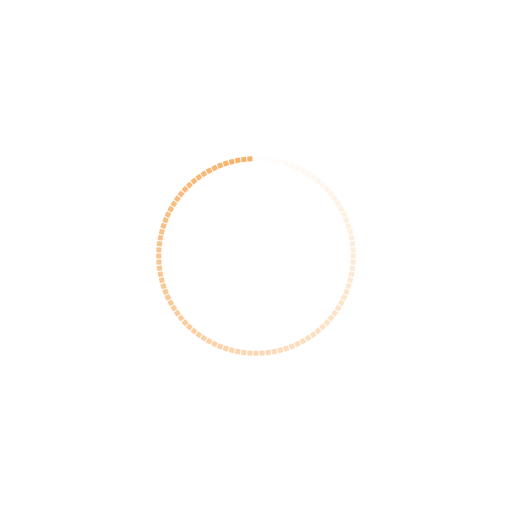
t = 0.00 s
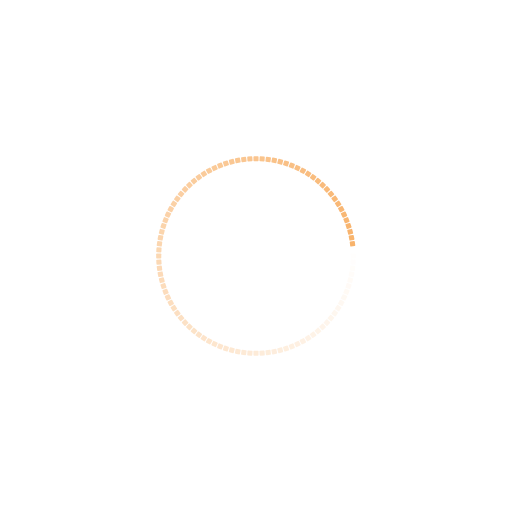
t = 0.19 s
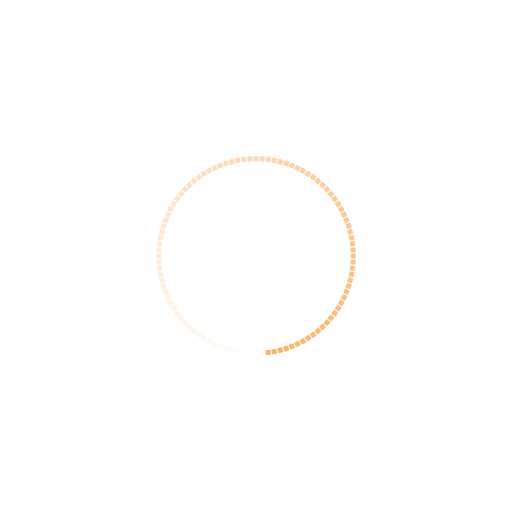
t = 0.37 s
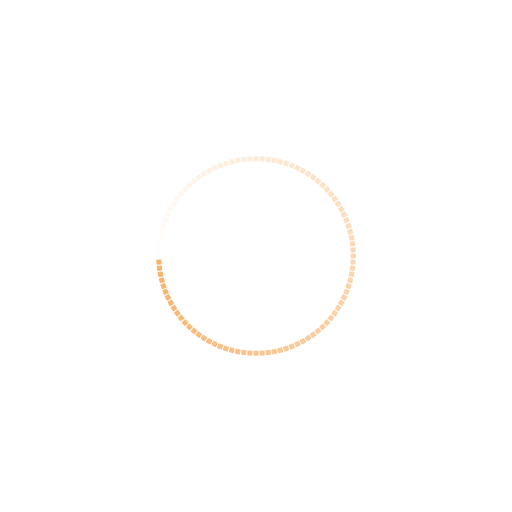
t = 0.56 s

The animated SVG that drew these frames (rendered in a browser with its animation timeline set to each time). Animation: 100 SMIL elements (animate=100); one cycle of 0.74 s, repeats indefinitely.

<?xml version="1.0" encoding="utf-8"?>
<svg xmlns="http://www.w3.org/2000/svg" xmlns:xlink="http://www.w3.org/1999/xlink" style="margin: auto; background: none; display: block; shape-rendering: auto;" width="257px" height="257px" viewBox="0 0 100 100" preserveAspectRatio="xMidYMid">
<g transform="rotate(0 50 50)">
  <rect x="49.5" y="30.5" rx="0.15" ry="0.15" width="1" height="1" fill="#f8b26a">
    <animate attributeName="opacity" values="1;0" keyTimes="0;1" dur="0.7407407407407407s" begin="-0.7333333333333333s" repeatCount="indefinite"></animate>
  </rect>
</g><g transform="rotate(3.6 50 50)">
  <rect x="49.5" y="30.5" rx="0.15" ry="0.15" width="1" height="1" fill="#f8b26a">
    <animate attributeName="opacity" values="1;0" keyTimes="0;1" dur="0.7407407407407407s" begin="-0.725925925925926s" repeatCount="indefinite"></animate>
  </rect>
</g><g transform="rotate(7.2 50 50)">
  <rect x="49.5" y="30.5" rx="0.15" ry="0.15" width="1" height="1" fill="#f8b26a">
    <animate attributeName="opacity" values="1;0" keyTimes="0;1" dur="0.7407407407407407s" begin="-0.7185185185185186s" repeatCount="indefinite"></animate>
  </rect>
</g><g transform="rotate(10.8 50 50)">
  <rect x="49.5" y="30.5" rx="0.15" ry="0.15" width="1" height="1" fill="#f8b26a">
    <animate attributeName="opacity" values="1;0" keyTimes="0;1" dur="0.7407407407407407s" begin="-0.7111111111111111s" repeatCount="indefinite"></animate>
  </rect>
</g><g transform="rotate(14.4 50 50)">
  <rect x="49.5" y="30.5" rx="0.15" ry="0.15" width="1" height="1" fill="#f8b26a">
    <animate attributeName="opacity" values="1;0" keyTimes="0;1" dur="0.7407407407407407s" begin="-0.7037037037037037s" repeatCount="indefinite"></animate>
  </rect>
</g><g transform="rotate(18 50 50)">
  <rect x="49.5" y="30.5" rx="0.15" ry="0.15" width="1" height="1" fill="#f8b26a">
    <animate attributeName="opacity" values="1;0" keyTimes="0;1" dur="0.7407407407407407s" begin="-0.6962962962962963s" repeatCount="indefinite"></animate>
  </rect>
</g><g transform="rotate(21.6 50 50)">
  <rect x="49.5" y="30.5" rx="0.15" ry="0.15" width="1" height="1" fill="#f8b26a">
    <animate attributeName="opacity" values="1;0" keyTimes="0;1" dur="0.7407407407407407s" begin="-0.6888888888888889s" repeatCount="indefinite"></animate>
  </rect>
</g><g transform="rotate(25.2 50 50)">
  <rect x="49.5" y="30.5" rx="0.15" ry="0.15" width="1" height="1" fill="#f8b26a">
    <animate attributeName="opacity" values="1;0" keyTimes="0;1" dur="0.7407407407407407s" begin="-0.6814814814814815s" repeatCount="indefinite"></animate>
  </rect>
</g><g transform="rotate(28.8 50 50)">
  <rect x="49.5" y="30.5" rx="0.15" ry="0.15" width="1" height="1" fill="#f8b26a">
    <animate attributeName="opacity" values="1;0" keyTimes="0;1" dur="0.7407407407407407s" begin="-0.674074074074074s" repeatCount="indefinite"></animate>
  </rect>
</g><g transform="rotate(32.4 50 50)">
  <rect x="49.5" y="30.5" rx="0.15" ry="0.15" width="1" height="1" fill="#f8b26a">
    <animate attributeName="opacity" values="1;0" keyTimes="0;1" dur="0.7407407407407407s" begin="-0.6666666666666666s" repeatCount="indefinite"></animate>
  </rect>
</g><g transform="rotate(36 50 50)">
  <rect x="49.5" y="30.5" rx="0.15" ry="0.15" width="1" height="1" fill="#f8b26a">
    <animate attributeName="opacity" values="1;0" keyTimes="0;1" dur="0.7407407407407407s" begin="-0.6592592592592592s" repeatCount="indefinite"></animate>
  </rect>
</g><g transform="rotate(39.6 50 50)">
  <rect x="49.5" y="30.5" rx="0.15" ry="0.15" width="1" height="1" fill="#f8b26a">
    <animate attributeName="opacity" values="1;0" keyTimes="0;1" dur="0.7407407407407407s" begin="-0.6518518518518519s" repeatCount="indefinite"></animate>
  </rect>
</g><g transform="rotate(43.2 50 50)">
  <rect x="49.5" y="30.5" rx="0.15" ry="0.15" width="1" height="1" fill="#f8b26a">
    <animate attributeName="opacity" values="1;0" keyTimes="0;1" dur="0.7407407407407407s" begin="-0.6444444444444445s" repeatCount="indefinite"></animate>
  </rect>
</g><g transform="rotate(46.8 50 50)">
  <rect x="49.5" y="30.5" rx="0.15" ry="0.15" width="1" height="1" fill="#f8b26a">
    <animate attributeName="opacity" values="1;0" keyTimes="0;1" dur="0.7407407407407407s" begin="-0.6370370370370371s" repeatCount="indefinite"></animate>
  </rect>
</g><g transform="rotate(50.4 50 50)">
  <rect x="49.5" y="30.5" rx="0.15" ry="0.15" width="1" height="1" fill="#f8b26a">
    <animate attributeName="opacity" values="1;0" keyTimes="0;1" dur="0.7407407407407407s" begin="-0.6296296296296297s" repeatCount="indefinite"></animate>
  </rect>
</g><g transform="rotate(54 50 50)">
  <rect x="49.5" y="30.5" rx="0.15" ry="0.15" width="1" height="1" fill="#f8b26a">
    <animate attributeName="opacity" values="1;0" keyTimes="0;1" dur="0.7407407407407407s" begin="-0.6222222222222222s" repeatCount="indefinite"></animate>
  </rect>
</g><g transform="rotate(57.6 50 50)">
  <rect x="49.5" y="30.5" rx="0.15" ry="0.15" width="1" height="1" fill="#f8b26a">
    <animate attributeName="opacity" values="1;0" keyTimes="0;1" dur="0.7407407407407407s" begin="-0.6148148148148148s" repeatCount="indefinite"></animate>
  </rect>
</g><g transform="rotate(61.2 50 50)">
  <rect x="49.5" y="30.5" rx="0.15" ry="0.15" width="1" height="1" fill="#f8b26a">
    <animate attributeName="opacity" values="1;0" keyTimes="0;1" dur="0.7407407407407407s" begin="-0.6074074074074074s" repeatCount="indefinite"></animate>
  </rect>
</g><g transform="rotate(64.8 50 50)">
  <rect x="49.5" y="30.5" rx="0.15" ry="0.15" width="1" height="1" fill="#f8b26a">
    <animate attributeName="opacity" values="1;0" keyTimes="0;1" dur="0.7407407407407407s" begin="-0.6s" repeatCount="indefinite"></animate>
  </rect>
</g><g transform="rotate(68.4 50 50)">
  <rect x="49.5" y="30.5" rx="0.15" ry="0.15" width="1" height="1" fill="#f8b26a">
    <animate attributeName="opacity" values="1;0" keyTimes="0;1" dur="0.7407407407407407s" begin="-0.5925925925925926s" repeatCount="indefinite"></animate>
  </rect>
</g><g transform="rotate(72 50 50)">
  <rect x="49.5" y="30.5" rx="0.15" ry="0.15" width="1" height="1" fill="#f8b26a">
    <animate attributeName="opacity" values="1;0" keyTimes="0;1" dur="0.7407407407407407s" begin="-0.5851851851851851s" repeatCount="indefinite"></animate>
  </rect>
</g><g transform="rotate(75.6 50 50)">
  <rect x="49.5" y="30.5" rx="0.15" ry="0.15" width="1" height="1" fill="#f8b26a">
    <animate attributeName="opacity" values="1;0" keyTimes="0;1" dur="0.7407407407407407s" begin="-0.5777777777777777s" repeatCount="indefinite"></animate>
  </rect>
</g><g transform="rotate(79.2 50 50)">
  <rect x="49.5" y="30.5" rx="0.15" ry="0.15" width="1" height="1" fill="#f8b26a">
    <animate attributeName="opacity" values="1;0" keyTimes="0;1" dur="0.7407407407407407s" begin="-0.5703703703703704s" repeatCount="indefinite"></animate>
  </rect>
</g><g transform="rotate(82.8 50 50)">
  <rect x="49.5" y="30.5" rx="0.15" ry="0.15" width="1" height="1" fill="#f8b26a">
    <animate attributeName="opacity" values="1;0" keyTimes="0;1" dur="0.7407407407407407s" begin="-0.562962962962963s" repeatCount="indefinite"></animate>
  </rect>
</g><g transform="rotate(86.4 50 50)">
  <rect x="49.5" y="30.5" rx="0.15" ry="0.15" width="1" height="1" fill="#f8b26a">
    <animate attributeName="opacity" values="1;0" keyTimes="0;1" dur="0.7407407407407407s" begin="-0.5555555555555556s" repeatCount="indefinite"></animate>
  </rect>
</g><g transform="rotate(90 50 50)">
  <rect x="49.5" y="30.5" rx="0.15" ry="0.15" width="1" height="1" fill="#f8b26a">
    <animate attributeName="opacity" values="1;0" keyTimes="0;1" dur="0.7407407407407407s" begin="-0.5481481481481482s" repeatCount="indefinite"></animate>
  </rect>
</g><g transform="rotate(93.6 50 50)">
  <rect x="49.5" y="30.5" rx="0.15" ry="0.15" width="1" height="1" fill="#f8b26a">
    <animate attributeName="opacity" values="1;0" keyTimes="0;1" dur="0.7407407407407407s" begin="-0.5407407407407407s" repeatCount="indefinite"></animate>
  </rect>
</g><g transform="rotate(97.2 50 50)">
  <rect x="49.5" y="30.5" rx="0.15" ry="0.15" width="1" height="1" fill="#f8b26a">
    <animate attributeName="opacity" values="1;0" keyTimes="0;1" dur="0.7407407407407407s" begin="-0.5333333333333333s" repeatCount="indefinite"></animate>
  </rect>
</g><g transform="rotate(100.8 50 50)">
  <rect x="49.5" y="30.5" rx="0.15" ry="0.15" width="1" height="1" fill="#f8b26a">
    <animate attributeName="opacity" values="1;0" keyTimes="0;1" dur="0.7407407407407407s" begin="-0.5259259259259259s" repeatCount="indefinite"></animate>
  </rect>
</g><g transform="rotate(104.4 50 50)">
  <rect x="49.5" y="30.5" rx="0.15" ry="0.15" width="1" height="1" fill="#f8b26a">
    <animate attributeName="opacity" values="1;0" keyTimes="0;1" dur="0.7407407407407407s" begin="-0.5185185185185185s" repeatCount="indefinite"></animate>
  </rect>
</g><g transform="rotate(108 50 50)">
  <rect x="49.5" y="30.5" rx="0.15" ry="0.15" width="1" height="1" fill="#f8b26a">
    <animate attributeName="opacity" values="1;0" keyTimes="0;1" dur="0.7407407407407407s" begin="-0.5111111111111111s" repeatCount="indefinite"></animate>
  </rect>
</g><g transform="rotate(111.6 50 50)">
  <rect x="49.5" y="30.5" rx="0.15" ry="0.15" width="1" height="1" fill="#f8b26a">
    <animate attributeName="opacity" values="1;0" keyTimes="0;1" dur="0.7407407407407407s" begin="-0.5037037037037037s" repeatCount="indefinite"></animate>
  </rect>
</g><g transform="rotate(115.2 50 50)">
  <rect x="49.5" y="30.5" rx="0.15" ry="0.15" width="1" height="1" fill="#f8b26a">
    <animate attributeName="opacity" values="1;0" keyTimes="0;1" dur="0.7407407407407407s" begin="-0.4962962962962963s" repeatCount="indefinite"></animate>
  </rect>
</g><g transform="rotate(118.8 50 50)">
  <rect x="49.5" y="30.5" rx="0.15" ry="0.15" width="1" height="1" fill="#f8b26a">
    <animate attributeName="opacity" values="1;0" keyTimes="0;1" dur="0.7407407407407407s" begin="-0.4888888888888889s" repeatCount="indefinite"></animate>
  </rect>
</g><g transform="rotate(122.4 50 50)">
  <rect x="49.5" y="30.5" rx="0.15" ry="0.15" width="1" height="1" fill="#f8b26a">
    <animate attributeName="opacity" values="1;0" keyTimes="0;1" dur="0.7407407407407407s" begin="-0.48148148148148145s" repeatCount="indefinite"></animate>
  </rect>
</g><g transform="rotate(126 50 50)">
  <rect x="49.5" y="30.5" rx="0.15" ry="0.15" width="1" height="1" fill="#f8b26a">
    <animate attributeName="opacity" values="1;0" keyTimes="0;1" dur="0.7407407407407407s" begin="-0.4740740740740741s" repeatCount="indefinite"></animate>
  </rect>
</g><g transform="rotate(129.6 50 50)">
  <rect x="49.5" y="30.5" rx="0.15" ry="0.15" width="1" height="1" fill="#f8b26a">
    <animate attributeName="opacity" values="1;0" keyTimes="0;1" dur="0.7407407407407407s" begin="-0.4666666666666667s" repeatCount="indefinite"></animate>
  </rect>
</g><g transform="rotate(133.2 50 50)">
  <rect x="49.5" y="30.5" rx="0.15" ry="0.15" width="1" height="1" fill="#f8b26a">
    <animate attributeName="opacity" values="1;0" keyTimes="0;1" dur="0.7407407407407407s" begin="-0.45925925925925926s" repeatCount="indefinite"></animate>
  </rect>
</g><g transform="rotate(136.8 50 50)">
  <rect x="49.5" y="30.5" rx="0.15" ry="0.15" width="1" height="1" fill="#f8b26a">
    <animate attributeName="opacity" values="1;0" keyTimes="0;1" dur="0.7407407407407407s" begin="-0.45185185185185184s" repeatCount="indefinite"></animate>
  </rect>
</g><g transform="rotate(140.4 50 50)">
  <rect x="49.5" y="30.5" rx="0.15" ry="0.15" width="1" height="1" fill="#f8b26a">
    <animate attributeName="opacity" values="1;0" keyTimes="0;1" dur="0.7407407407407407s" begin="-0.4444444444444444s" repeatCount="indefinite"></animate>
  </rect>
</g><g transform="rotate(144 50 50)">
  <rect x="49.5" y="30.5" rx="0.15" ry="0.15" width="1" height="1" fill="#f8b26a">
    <animate attributeName="opacity" values="1;0" keyTimes="0;1" dur="0.7407407407407407s" begin="-0.43703703703703706s" repeatCount="indefinite"></animate>
  </rect>
</g><g transform="rotate(147.6 50 50)">
  <rect x="49.5" y="30.5" rx="0.15" ry="0.15" width="1" height="1" fill="#f8b26a">
    <animate attributeName="opacity" values="1;0" keyTimes="0;1" dur="0.7407407407407407s" begin="-0.42962962962962964s" repeatCount="indefinite"></animate>
  </rect>
</g><g transform="rotate(151.2 50 50)">
  <rect x="49.5" y="30.5" rx="0.15" ry="0.15" width="1" height="1" fill="#f8b26a">
    <animate attributeName="opacity" values="1;0" keyTimes="0;1" dur="0.7407407407407407s" begin="-0.4222222222222222s" repeatCount="indefinite"></animate>
  </rect>
</g><g transform="rotate(154.8 50 50)">
  <rect x="49.5" y="30.5" rx="0.15" ry="0.15" width="1" height="1" fill="#f8b26a">
    <animate attributeName="opacity" values="1;0" keyTimes="0;1" dur="0.7407407407407407s" begin="-0.4148148148148148s" repeatCount="indefinite"></animate>
  </rect>
</g><g transform="rotate(158.4 50 50)">
  <rect x="49.5" y="30.5" rx="0.15" ry="0.15" width="1" height="1" fill="#f8b26a">
    <animate attributeName="opacity" values="1;0" keyTimes="0;1" dur="0.7407407407407407s" begin="-0.4074074074074074s" repeatCount="indefinite"></animate>
  </rect>
</g><g transform="rotate(162 50 50)">
  <rect x="49.5" y="30.5" rx="0.15" ry="0.15" width="1" height="1" fill="#f8b26a">
    <animate attributeName="opacity" values="1;0" keyTimes="0;1" dur="0.7407407407407407s" begin="-0.4s" repeatCount="indefinite"></animate>
  </rect>
</g><g transform="rotate(165.6 50 50)">
  <rect x="49.5" y="30.5" rx="0.15" ry="0.15" width="1" height="1" fill="#f8b26a">
    <animate attributeName="opacity" values="1;0" keyTimes="0;1" dur="0.7407407407407407s" begin="-0.3925925925925926s" repeatCount="indefinite"></animate>
  </rect>
</g><g transform="rotate(169.2 50 50)">
  <rect x="49.5" y="30.5" rx="0.15" ry="0.15" width="1" height="1" fill="#f8b26a">
    <animate attributeName="opacity" values="1;0" keyTimes="0;1" dur="0.7407407407407407s" begin="-0.3851851851851852s" repeatCount="indefinite"></animate>
  </rect>
</g><g transform="rotate(172.8 50 50)">
  <rect x="49.5" y="30.5" rx="0.15" ry="0.15" width="1" height="1" fill="#f8b26a">
    <animate attributeName="opacity" values="1;0" keyTimes="0;1" dur="0.7407407407407407s" begin="-0.37777777777777777s" repeatCount="indefinite"></animate>
  </rect>
</g><g transform="rotate(176.4 50 50)">
  <rect x="49.5" y="30.5" rx="0.15" ry="0.15" width="1" height="1" fill="#f8b26a">
    <animate attributeName="opacity" values="1;0" keyTimes="0;1" dur="0.7407407407407407s" begin="-0.37037037037037035s" repeatCount="indefinite"></animate>
  </rect>
</g><g transform="rotate(180 50 50)">
  <rect x="49.5" y="30.5" rx="0.15" ry="0.15" width="1" height="1" fill="#f8b26a">
    <animate attributeName="opacity" values="1;0" keyTimes="0;1" dur="0.7407407407407407s" begin="-0.362962962962963s" repeatCount="indefinite"></animate>
  </rect>
</g><g transform="rotate(183.6 50 50)">
  <rect x="49.5" y="30.5" rx="0.15" ry="0.15" width="1" height="1" fill="#f8b26a">
    <animate attributeName="opacity" values="1;0" keyTimes="0;1" dur="0.7407407407407407s" begin="-0.35555555555555557s" repeatCount="indefinite"></animate>
  </rect>
</g><g transform="rotate(187.2 50 50)">
  <rect x="49.5" y="30.5" rx="0.15" ry="0.15" width="1" height="1" fill="#f8b26a">
    <animate attributeName="opacity" values="1;0" keyTimes="0;1" dur="0.7407407407407407s" begin="-0.34814814814814815s" repeatCount="indefinite"></animate>
  </rect>
</g><g transform="rotate(190.8 50 50)">
  <rect x="49.5" y="30.5" rx="0.15" ry="0.15" width="1" height="1" fill="#f8b26a">
    <animate attributeName="opacity" values="1;0" keyTimes="0;1" dur="0.7407407407407407s" begin="-0.34074074074074073s" repeatCount="indefinite"></animate>
  </rect>
</g><g transform="rotate(194.4 50 50)">
  <rect x="49.5" y="30.5" rx="0.15" ry="0.15" width="1" height="1" fill="#f8b26a">
    <animate attributeName="opacity" values="1;0" keyTimes="0;1" dur="0.7407407407407407s" begin="-0.3333333333333333s" repeatCount="indefinite"></animate>
  </rect>
</g><g transform="rotate(198 50 50)">
  <rect x="49.5" y="30.5" rx="0.15" ry="0.15" width="1" height="1" fill="#f8b26a">
    <animate attributeName="opacity" values="1;0" keyTimes="0;1" dur="0.7407407407407407s" begin="-0.32592592592592595s" repeatCount="indefinite"></animate>
  </rect>
</g><g transform="rotate(201.6 50 50)">
  <rect x="49.5" y="30.5" rx="0.15" ry="0.15" width="1" height="1" fill="#f8b26a">
    <animate attributeName="opacity" values="1;0" keyTimes="0;1" dur="0.7407407407407407s" begin="-0.31851851851851853s" repeatCount="indefinite"></animate>
  </rect>
</g><g transform="rotate(205.2 50 50)">
  <rect x="49.5" y="30.5" rx="0.15" ry="0.15" width="1" height="1" fill="#f8b26a">
    <animate attributeName="opacity" values="1;0" keyTimes="0;1" dur="0.7407407407407407s" begin="-0.3111111111111111s" repeatCount="indefinite"></animate>
  </rect>
</g><g transform="rotate(208.8 50 50)">
  <rect x="49.5" y="30.5" rx="0.15" ry="0.15" width="1" height="1" fill="#f8b26a">
    <animate attributeName="opacity" values="1;0" keyTimes="0;1" dur="0.7407407407407407s" begin="-0.3037037037037037s" repeatCount="indefinite"></animate>
  </rect>
</g><g transform="rotate(212.4 50 50)">
  <rect x="49.5" y="30.5" rx="0.15" ry="0.15" width="1" height="1" fill="#f8b26a">
    <animate attributeName="opacity" values="1;0" keyTimes="0;1" dur="0.7407407407407407s" begin="-0.2962962962962963s" repeatCount="indefinite"></animate>
  </rect>
</g><g transform="rotate(216 50 50)">
  <rect x="49.5" y="30.5" rx="0.15" ry="0.15" width="1" height="1" fill="#f8b26a">
    <animate attributeName="opacity" values="1;0" keyTimes="0;1" dur="0.7407407407407407s" begin="-0.28888888888888886s" repeatCount="indefinite"></animate>
  </rect>
</g><g transform="rotate(219.6 50 50)">
  <rect x="49.5" y="30.5" rx="0.15" ry="0.15" width="1" height="1" fill="#f8b26a">
    <animate attributeName="opacity" values="1;0" keyTimes="0;1" dur="0.7407407407407407s" begin="-0.2814814814814815s" repeatCount="indefinite"></animate>
  </rect>
</g><g transform="rotate(223.2 50 50)">
  <rect x="49.5" y="30.5" rx="0.15" ry="0.15" width="1" height="1" fill="#f8b26a">
    <animate attributeName="opacity" values="1;0" keyTimes="0;1" dur="0.7407407407407407s" begin="-0.2740740740740741s" repeatCount="indefinite"></animate>
  </rect>
</g><g transform="rotate(226.8 50 50)">
  <rect x="49.5" y="30.5" rx="0.15" ry="0.15" width="1" height="1" fill="#f8b26a">
    <animate attributeName="opacity" values="1;0" keyTimes="0;1" dur="0.7407407407407407s" begin="-0.26666666666666666s" repeatCount="indefinite"></animate>
  </rect>
</g><g transform="rotate(230.4 50 50)">
  <rect x="49.5" y="30.5" rx="0.15" ry="0.15" width="1" height="1" fill="#f8b26a">
    <animate attributeName="opacity" values="1;0" keyTimes="0;1" dur="0.7407407407407407s" begin="-0.25925925925925924s" repeatCount="indefinite"></animate>
  </rect>
</g><g transform="rotate(234 50 50)">
  <rect x="49.5" y="30.5" rx="0.15" ry="0.15" width="1" height="1" fill="#f8b26a">
    <animate attributeName="opacity" values="1;0" keyTimes="0;1" dur="0.7407407407407407s" begin="-0.2518518518518518s" repeatCount="indefinite"></animate>
  </rect>
</g><g transform="rotate(237.6 50 50)">
  <rect x="49.5" y="30.5" rx="0.15" ry="0.15" width="1" height="1" fill="#f8b26a">
    <animate attributeName="opacity" values="1;0" keyTimes="0;1" dur="0.7407407407407407s" begin="-0.24444444444444444s" repeatCount="indefinite"></animate>
  </rect>
</g><g transform="rotate(241.2 50 50)">
  <rect x="49.5" y="30.5" rx="0.15" ry="0.15" width="1" height="1" fill="#f8b26a">
    <animate attributeName="opacity" values="1;0" keyTimes="0;1" dur="0.7407407407407407s" begin="-0.23703703703703705s" repeatCount="indefinite"></animate>
  </rect>
</g><g transform="rotate(244.8 50 50)">
  <rect x="49.5" y="30.5" rx="0.15" ry="0.15" width="1" height="1" fill="#f8b26a">
    <animate attributeName="opacity" values="1;0" keyTimes="0;1" dur="0.7407407407407407s" begin="-0.22962962962962963s" repeatCount="indefinite"></animate>
  </rect>
</g><g transform="rotate(248.4 50 50)">
  <rect x="49.5" y="30.5" rx="0.15" ry="0.15" width="1" height="1" fill="#f8b26a">
    <animate attributeName="opacity" values="1;0" keyTimes="0;1" dur="0.7407407407407407s" begin="-0.2222222222222222s" repeatCount="indefinite"></animate>
  </rect>
</g><g transform="rotate(252 50 50)">
  <rect x="49.5" y="30.5" rx="0.15" ry="0.15" width="1" height="1" fill="#f8b26a">
    <animate attributeName="opacity" values="1;0" keyTimes="0;1" dur="0.7407407407407407s" begin="-0.21481481481481482s" repeatCount="indefinite"></animate>
  </rect>
</g><g transform="rotate(255.6 50 50)">
  <rect x="49.5" y="30.5" rx="0.15" ry="0.15" width="1" height="1" fill="#f8b26a">
    <animate attributeName="opacity" values="1;0" keyTimes="0;1" dur="0.7407407407407407s" begin="-0.2074074074074074s" repeatCount="indefinite"></animate>
  </rect>
</g><g transform="rotate(259.2 50 50)">
  <rect x="49.5" y="30.5" rx="0.15" ry="0.15" width="1" height="1" fill="#f8b26a">
    <animate attributeName="opacity" values="1;0" keyTimes="0;1" dur="0.7407407407407407s" begin="-0.2s" repeatCount="indefinite"></animate>
  </rect>
</g><g transform="rotate(262.8 50 50)">
  <rect x="49.5" y="30.5" rx="0.15" ry="0.15" width="1" height="1" fill="#f8b26a">
    <animate attributeName="opacity" values="1;0" keyTimes="0;1" dur="0.7407407407407407s" begin="-0.1925925925925926s" repeatCount="indefinite"></animate>
  </rect>
</g><g transform="rotate(266.4 50 50)">
  <rect x="49.5" y="30.5" rx="0.15" ry="0.15" width="1" height="1" fill="#f8b26a">
    <animate attributeName="opacity" values="1;0" keyTimes="0;1" dur="0.7407407407407407s" begin="-0.18518518518518517s" repeatCount="indefinite"></animate>
  </rect>
</g><g transform="rotate(270 50 50)">
  <rect x="49.5" y="30.5" rx="0.15" ry="0.15" width="1" height="1" fill="#f8b26a">
    <animate attributeName="opacity" values="1;0" keyTimes="0;1" dur="0.7407407407407407s" begin="-0.17777777777777778s" repeatCount="indefinite"></animate>
  </rect>
</g><g transform="rotate(273.6 50 50)">
  <rect x="49.5" y="30.5" rx="0.15" ry="0.15" width="1" height="1" fill="#f8b26a">
    <animate attributeName="opacity" values="1;0" keyTimes="0;1" dur="0.7407407407407407s" begin="-0.17037037037037037s" repeatCount="indefinite"></animate>
  </rect>
</g><g transform="rotate(277.2 50 50)">
  <rect x="49.5" y="30.5" rx="0.15" ry="0.15" width="1" height="1" fill="#f8b26a">
    <animate attributeName="opacity" values="1;0" keyTimes="0;1" dur="0.7407407407407407s" begin="-0.16296296296296298s" repeatCount="indefinite"></animate>
  </rect>
</g><g transform="rotate(280.8 50 50)">
  <rect x="49.5" y="30.5" rx="0.15" ry="0.15" width="1" height="1" fill="#f8b26a">
    <animate attributeName="opacity" values="1;0" keyTimes="0;1" dur="0.7407407407407407s" begin="-0.15555555555555556s" repeatCount="indefinite"></animate>
  </rect>
</g><g transform="rotate(284.4 50 50)">
  <rect x="49.5" y="30.5" rx="0.15" ry="0.15" width="1" height="1" fill="#f8b26a">
    <animate attributeName="opacity" values="1;0" keyTimes="0;1" dur="0.7407407407407407s" begin="-0.14814814814814814s" repeatCount="indefinite"></animate>
  </rect>
</g><g transform="rotate(288 50 50)">
  <rect x="49.5" y="30.5" rx="0.15" ry="0.15" width="1" height="1" fill="#f8b26a">
    <animate attributeName="opacity" values="1;0" keyTimes="0;1" dur="0.7407407407407407s" begin="-0.14074074074074075s" repeatCount="indefinite"></animate>
  </rect>
</g><g transform="rotate(291.6 50 50)">
  <rect x="49.5" y="30.5" rx="0.15" ry="0.15" width="1" height="1" fill="#f8b26a">
    <animate attributeName="opacity" values="1;0" keyTimes="0;1" dur="0.7407407407407407s" begin="-0.13333333333333333s" repeatCount="indefinite"></animate>
  </rect>
</g><g transform="rotate(295.2 50 50)">
  <rect x="49.5" y="30.5" rx="0.15" ry="0.15" width="1" height="1" fill="#f8b26a">
    <animate attributeName="opacity" values="1;0" keyTimes="0;1" dur="0.7407407407407407s" begin="-0.1259259259259259s" repeatCount="indefinite"></animate>
  </rect>
</g><g transform="rotate(298.8 50 50)">
  <rect x="49.5" y="30.5" rx="0.15" ry="0.15" width="1" height="1" fill="#f8b26a">
    <animate attributeName="opacity" values="1;0" keyTimes="0;1" dur="0.7407407407407407s" begin="-0.11851851851851852s" repeatCount="indefinite"></animate>
  </rect>
</g><g transform="rotate(302.4 50 50)">
  <rect x="49.5" y="30.5" rx="0.15" ry="0.15" width="1" height="1" fill="#f8b26a">
    <animate attributeName="opacity" values="1;0" keyTimes="0;1" dur="0.7407407407407407s" begin="-0.1111111111111111s" repeatCount="indefinite"></animate>
  </rect>
</g><g transform="rotate(306 50 50)">
  <rect x="49.5" y="30.5" rx="0.15" ry="0.15" width="1" height="1" fill="#f8b26a">
    <animate attributeName="opacity" values="1;0" keyTimes="0;1" dur="0.7407407407407407s" begin="-0.1037037037037037s" repeatCount="indefinite"></animate>
  </rect>
</g><g transform="rotate(309.6 50 50)">
  <rect x="49.5" y="30.5" rx="0.15" ry="0.15" width="1" height="1" fill="#f8b26a">
    <animate attributeName="opacity" values="1;0" keyTimes="0;1" dur="0.7407407407407407s" begin="-0.0962962962962963s" repeatCount="indefinite"></animate>
  </rect>
</g><g transform="rotate(313.2 50 50)">
  <rect x="49.5" y="30.5" rx="0.15" ry="0.15" width="1" height="1" fill="#f8b26a">
    <animate attributeName="opacity" values="1;0" keyTimes="0;1" dur="0.7407407407407407s" begin="-0.08888888888888889s" repeatCount="indefinite"></animate>
  </rect>
</g><g transform="rotate(316.8 50 50)">
  <rect x="49.5" y="30.5" rx="0.15" ry="0.15" width="1" height="1" fill="#f8b26a">
    <animate attributeName="opacity" values="1;0" keyTimes="0;1" dur="0.7407407407407407s" begin="-0.08148148148148149s" repeatCount="indefinite"></animate>
  </rect>
</g><g transform="rotate(320.4 50 50)">
  <rect x="49.5" y="30.5" rx="0.15" ry="0.15" width="1" height="1" fill="#f8b26a">
    <animate attributeName="opacity" values="1;0" keyTimes="0;1" dur="0.7407407407407407s" begin="-0.07407407407407407s" repeatCount="indefinite"></animate>
  </rect>
</g><g transform="rotate(324 50 50)">
  <rect x="49.5" y="30.5" rx="0.15" ry="0.15" width="1" height="1" fill="#f8b26a">
    <animate attributeName="opacity" values="1;0" keyTimes="0;1" dur="0.7407407407407407s" begin="-0.06666666666666667s" repeatCount="indefinite"></animate>
  </rect>
</g><g transform="rotate(327.6 50 50)">
  <rect x="49.5" y="30.5" rx="0.15" ry="0.15" width="1" height="1" fill="#f8b26a">
    <animate attributeName="opacity" values="1;0" keyTimes="0;1" dur="0.7407407407407407s" begin="-0.05925925925925926s" repeatCount="indefinite"></animate>
  </rect>
</g><g transform="rotate(331.2 50 50)">
  <rect x="49.5" y="30.5" rx="0.15" ry="0.15" width="1" height="1" fill="#f8b26a">
    <animate attributeName="opacity" values="1;0" keyTimes="0;1" dur="0.7407407407407407s" begin="-0.05185185185185185s" repeatCount="indefinite"></animate>
  </rect>
</g><g transform="rotate(334.8 50 50)">
  <rect x="49.5" y="30.5" rx="0.15" ry="0.15" width="1" height="1" fill="#f8b26a">
    <animate attributeName="opacity" values="1;0" keyTimes="0;1" dur="0.7407407407407407s" begin="-0.044444444444444446s" repeatCount="indefinite"></animate>
  </rect>
</g><g transform="rotate(338.4 50 50)">
  <rect x="49.5" y="30.5" rx="0.15" ry="0.15" width="1" height="1" fill="#f8b26a">
    <animate attributeName="opacity" values="1;0" keyTimes="0;1" dur="0.7407407407407407s" begin="-0.037037037037037035s" repeatCount="indefinite"></animate>
  </rect>
</g><g transform="rotate(342 50 50)">
  <rect x="49.5" y="30.5" rx="0.15" ry="0.15" width="1" height="1" fill="#f8b26a">
    <animate attributeName="opacity" values="1;0" keyTimes="0;1" dur="0.7407407407407407s" begin="-0.02962962962962963s" repeatCount="indefinite"></animate>
  </rect>
</g><g transform="rotate(345.6 50 50)">
  <rect x="49.5" y="30.5" rx="0.15" ry="0.15" width="1" height="1" fill="#f8b26a">
    <animate attributeName="opacity" values="1;0" keyTimes="0;1" dur="0.7407407407407407s" begin="-0.022222222222222223s" repeatCount="indefinite"></animate>
  </rect>
</g><g transform="rotate(349.2 50 50)">
  <rect x="49.5" y="30.5" rx="0.15" ry="0.15" width="1" height="1" fill="#f8b26a">
    <animate attributeName="opacity" values="1;0" keyTimes="0;1" dur="0.7407407407407407s" begin="-0.014814814814814815s" repeatCount="indefinite"></animate>
  </rect>
</g><g transform="rotate(352.8 50 50)">
  <rect x="49.5" y="30.5" rx="0.15" ry="0.15" width="1" height="1" fill="#f8b26a">
    <animate attributeName="opacity" values="1;0" keyTimes="0;1" dur="0.7407407407407407s" begin="-0.007407407407407408s" repeatCount="indefinite"></animate>
  </rect>
</g><g transform="rotate(356.4 50 50)">
  <rect x="49.5" y="30.5" rx="0.15" ry="0.15" width="1" height="1" fill="#f8b26a">
    <animate attributeName="opacity" values="1;0" keyTimes="0;1" dur="0.7407407407407407s" begin="0s" repeatCount="indefinite"></animate>
  </rect>
</g>
<!-- [ldio] generated by https://loading.io/ --></svg>
